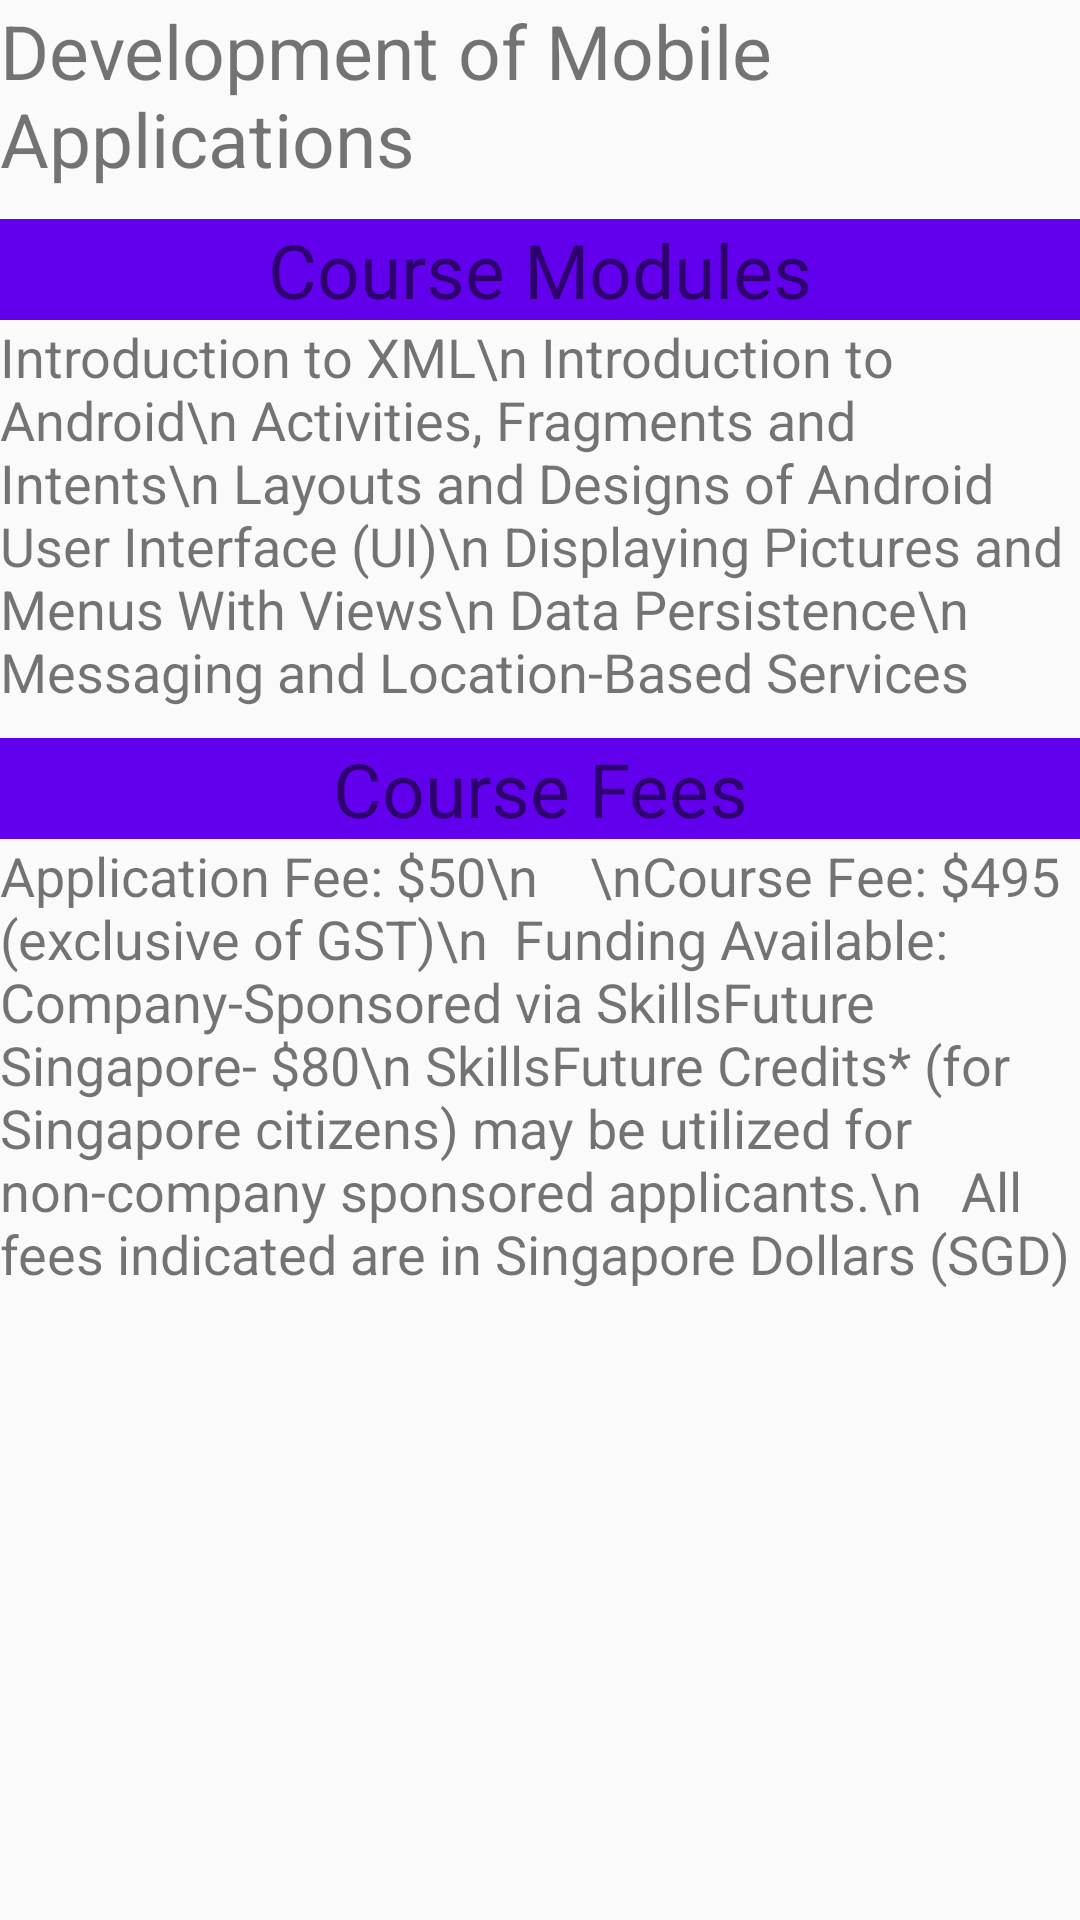

The Android layout XML behind this screen, and the referenced resources:
<!-- AndroidManifest.xml: application theme AppTheme -->
<!-- res/layout/fragment_mobile.xml -->
<FrameLayout xmlns:android="http://schemas.android.com/apk/res/android"
    xmlns:tools="http://schemas.android.com/tools"
    android:layout_width="match_parent"
    android:layout_height="match_parent"
    tools:context="com.example.lenovo.assign_4.Mobile">

    
    <ScrollView
        android:layout_width="match_parent"
        android:layout_height="match_parent"
        android:scrollbars="vertical"
        >
        <LinearLayout
            android:layout_width="match_parent"
            android:layout_height="match_parent"
            android:orientation="vertical"
            >

            <TextView
                android:layout_width="match_parent"
                android:layout_height="wrap_content"
                android:text="Development of Mobile Applications"
                android:textSize="25sp"

                />
            <TextView
                android:layout_width="match_parent"
                android:layout_height="wrap_content"
                android:text="Course Modules"
                android:textSize="25sp"
                android:background="@color/colorPrimary"
                android:gravity="center_horizontal"
                android:layout_marginTop="10dp"

                />

            <TextView
                android:layout_width="wrap_content"
                android:layout_height="wrap_content"
                android:text="Introduction to XML\n
Introduction to Android\n
Activities, Fragments and Intents\n
Layouts and Designs of Android User Interface (UI)\n
Displaying Pictures and Menus With Views\n
Data Persistence\n
Messaging and Location-Based Services"
                android:textSize="18sp"
                />


            <TextView
                android:layout_width="match_parent"
                android:layout_height="wrap_content"
                android:text="Course Fees"
                android:textSize="25sp"
                android:background="@color/colorPrimary"
                android:gravity="center_horizontal"
                android:layout_marginTop="10dp"

                />
            <TextView
                android:layout_width="wrap_content"
                android:layout_height="wrap_content"
                android:textSize="18sp"
                android:text="Application Fee: $50\n



\nCourse Fee: $495  (exclusive of GST)\n

Funding Available:  Company-Sponsored via SkillsFuture Singapore- $80\n
SkillsFuture Credits* (for Singapore citizens) may be utilized for non-company sponsored applicants.\n


All fees indicated are in Singapore Dollars (SGD)

"
                />
        </LinearLayout>
    </ScrollView>


</FrameLayout>
<!-- resources referenced by this layout -->
<resources>
  <style name="AppTheme" parent="Theme.AppCompat.Light.DarkActionBar">
          
          <item name="colorPrimary">@color/colorPrimary</item>
          <item name="colorPrimaryDark">@color/colorPrimaryDark</item>
          <item name="colorAccent">@color/colorAccent</item>
      </style>
  <!-- not gathered from this repository: default colours our renderer supplied (Android Studio template values) -->
  <color name="colorPrimary">#FF6200EE</color>
  <color name="colorPrimaryDark">#FF3700B3</color>
  <color name="colorAccent">#FF03DAC5</color>
</resources>
